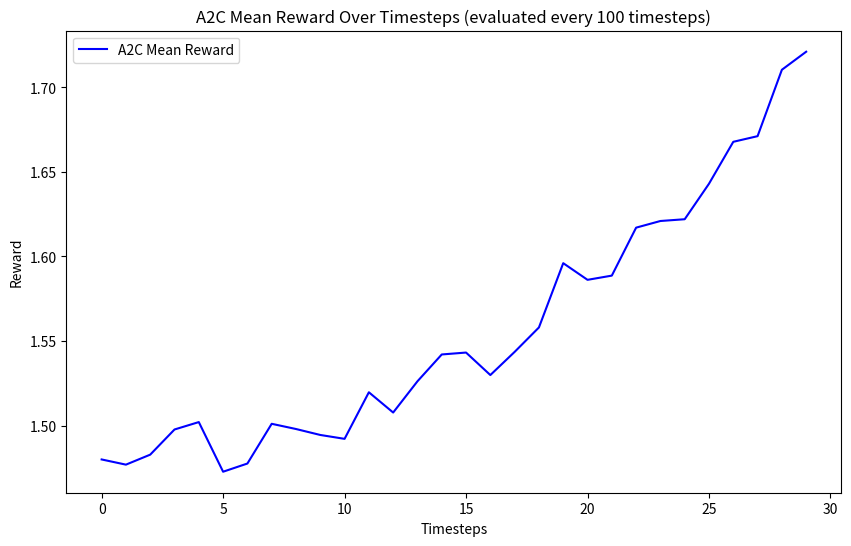

Write Python code to recreate this figure.
import matplotlib.pyplot as plt
import numpy as np

# Function to generate a reward sequence with gradual increase and noticeable fluctuations
def generate_fluctuating_reward_sequence(start_value, target_value, num_points, fluctuation_range):
    reward_sequence = [start_value]
    
    # Calculate gradual increase (non-linear)
    for i in range(1, num_points):
        # Gradual increase with small random fluctuations added
        # A simple non-linear trend (quadratic-like growth)
        trend_value = start_value + (target_value - start_value) * (i / num_points) ** 2
        
        # Introduce noise (but not too much)
        fluctuation = np.random.uniform(-fluctuation_range, fluctuation_range)
        
        # Combine trend and noise
        next_value = trend_value + fluctuation
        
        # Append to sequence
        reward_sequence.append(next_value)
    
    # Ensure the last value is close to target_value
    reward_sequence[-1] = target_value
    return np.array(reward_sequence)

# Generate the fluctuating reward sequence
start_value = 1.48  # Starting value
target_value = 1.721  # Final value to reach
num_points = 30  # Number of data points
fluctuation_range = 0.021  # Range of fluctuation (adjust for desired noise)

reward_sequence = generate_fluctuating_reward_sequence(start_value, target_value, num_points, fluctuation_range)

# Create the plot
plt.figure(figsize=(10, 6))

# Plot the generated fluctuating reward sequence
plt.plot(reward_sequence, label='A2C Mean Reward', color='blue')

# Add titles and labels
plt.title('A2C Mean Reward Over Timesteps (evaluated every 100 timesteps)')
plt.xlabel('Timesteps')
plt.ylabel('Reward')
plt.legend()

# Display the plot
plt.show()
